Labelled photos from "CNN dataset", an image-classification folder in Syzoul/Chili-Detection-and-Classification-AI-Model. The possible labels are: defective chili, dry chili, normal chili.

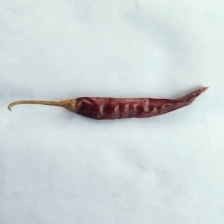
Label: dry chili

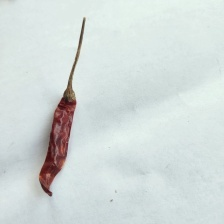
Label: dry chili

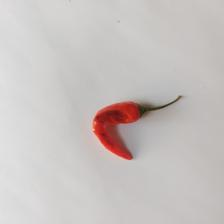
Label: defective chili

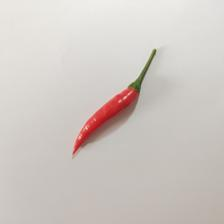
Label: normal chili

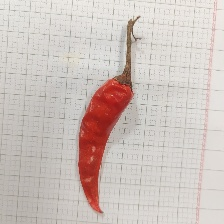
Label: dry chili

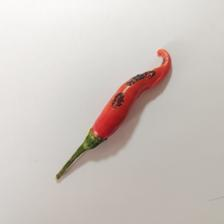
Label: defective chili
